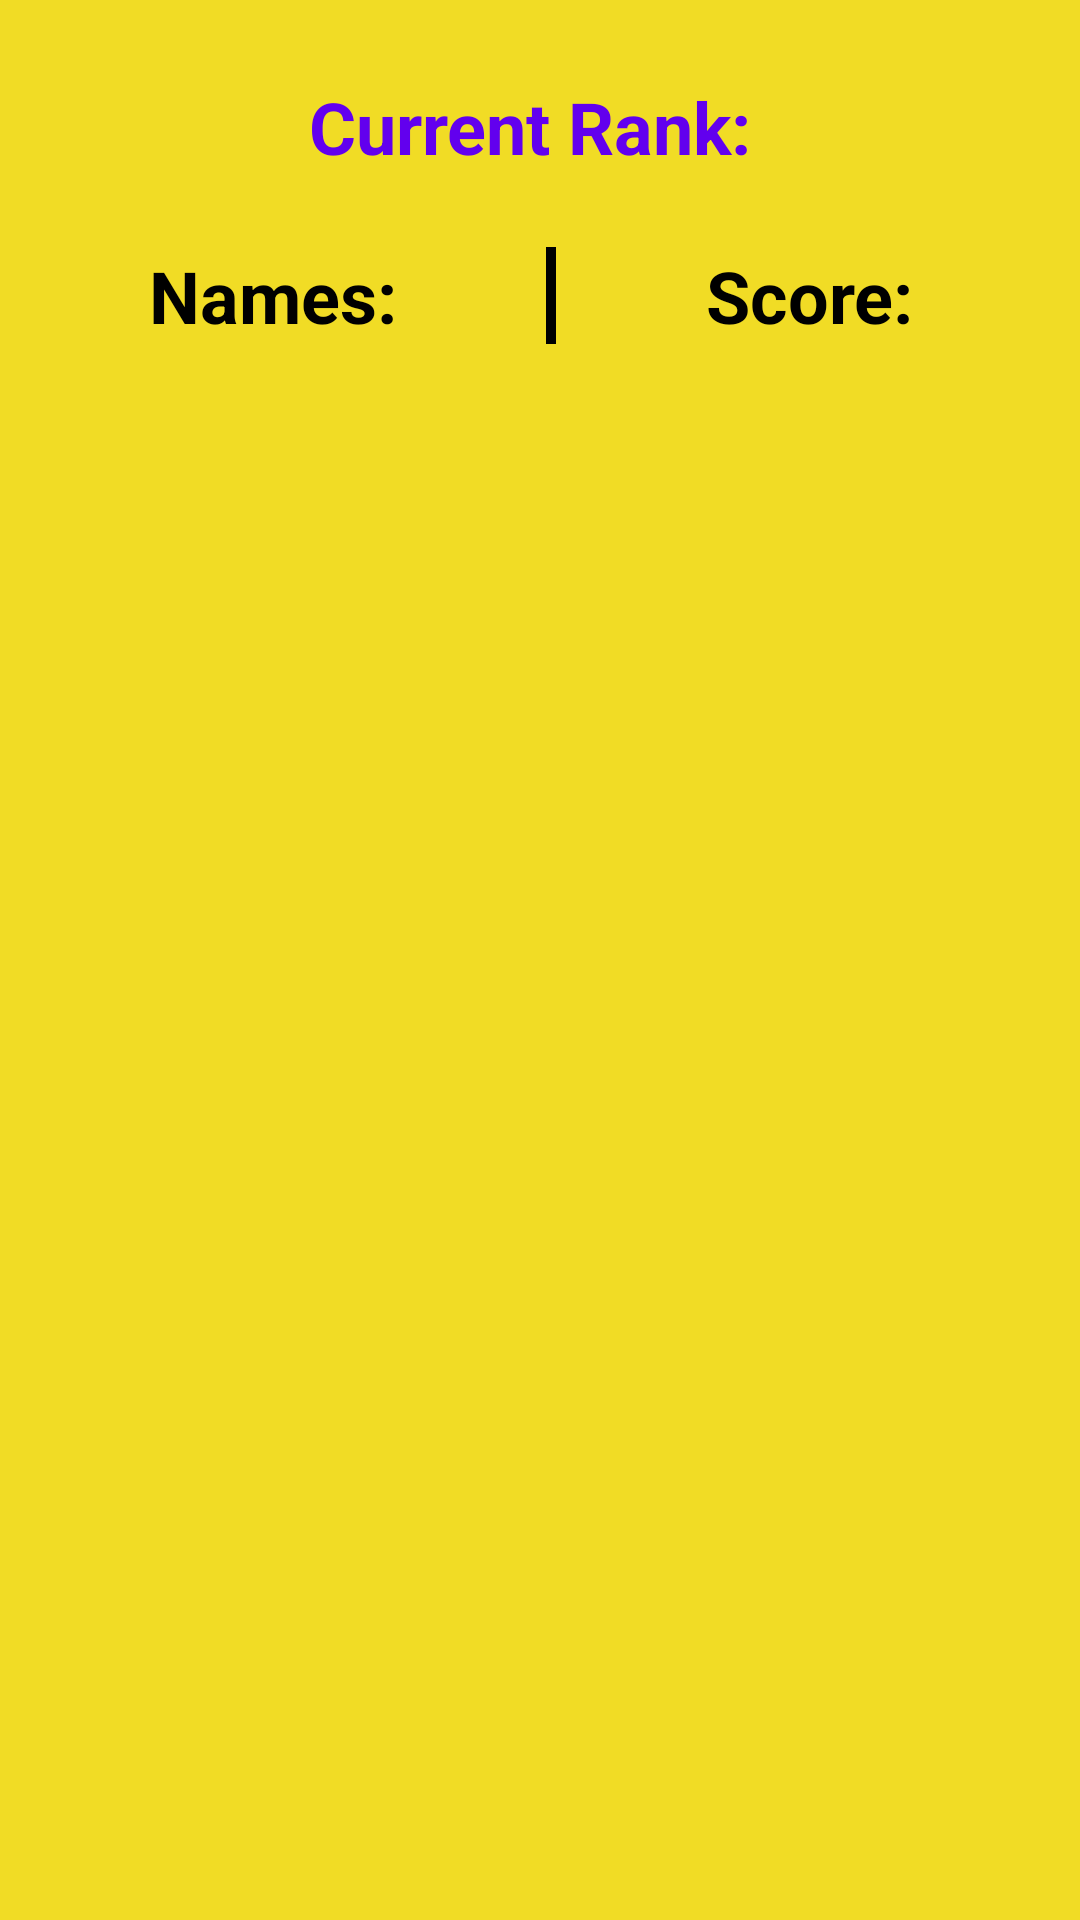

Reconstruct the res/layout file that produces this screen, plus the resources it refers to.
<!-- AndroidManifest.xml: application theme Theme.DodgeRun -->
<!-- res/layout/score_layout.xml -->
<?xml version="1.0" encoding="utf-8"?>
<androidx.constraintlayout.widget.ConstraintLayout xmlns:android="http://schemas.android.com/apk/res/android"
    xmlns:app="http://schemas.android.com/apk/res-auto"
    xmlns:tools="http://schemas.android.com/tools"
    android:layout_width="match_parent"
    android:background="#F1DC25"
    android:layout_height="match_parent">


    <ScrollView
        android:layout_width="match_parent"
        android:layout_height="match_parent"
        app:layout_constraintBottom_toBottomOf="parent"
        app:layout_constraintEnd_toEndOf="parent"
        app:layout_constraintHorizontal_bias="0.0"
        app:layout_constraintStart_toStartOf="parent"
        app:layout_constraintTop_toTopOf="parent"
        app:layout_constraintVertical_bias="0.0">

        <LinearLayout
            android:layout_width="match_parent"
            android:layout_height="match_parent"
            android:layout_marginTop="26dp"
            android:orientation="vertical">

            <TextView
                android:id="@+id/rank_tv"
                android:layout_width="wrap_content"
                android:layout_height="wrap_content"
                android:text="Current Rank: "
                android:layout_marginBottom="24dp"
                android:layout_gravity="center"
                android:gravity="center"
                android:textSize="24sp"
                android:textColor="@color/purple_500"
                android:textStyle="bold"/>

            <LinearLayout
                android:layout_width="match_parent"
                android:layout_height="match_parent"
                android:orientation="horizontal">

                <TextView
                    android:id="@+id/dialog_names_tv"
                    android:layout_width="wrap_content"
                    android:layout_height="match_parent"
                    android:layout_gravity="center"
                    android:layout_weight="1"
                    android:gravity="center"
                    android:text="Names:"
                    android:textColor="@color/black"
                    android:textSize="24dp"
                    android:textStyle="bold" />


                <TextView
                    android:layout_width="wrap_content"
                    android:layout_height="match_parent"
                    android:background="@color/black"
                    android:text=" " />

                <TextView
                    android:id="@+id/dialog_score_tv"
                    android:layout_width="wrap_content"
                    android:layout_height="match_parent"
                    android:layout_gravity="center"
                    android:layout_weight="1"
                    android:gravity="center"
                    android:text="Score: "
                    android:textColor="@color/black"
                    android:textSize="24dp"
                    android:textStyle="bold" />


            </LinearLayout>

        </LinearLayout>
    </ScrollView>
</androidx.constraintlayout.widget.ConstraintLayout>
<!-- resources referenced by this layout -->
<resources>
  <style name="Theme.DodgeRun" parent="Theme.MaterialComponents.DayNight.DarkActionBar">
          
          <item name="colorPrimary">@color/purple_500</item>
          <item name="colorPrimaryVariant">@color/purple_700</item>
          <item name="colorOnPrimary">@color/white</item>
          
          <item name="colorSecondary">@color/teal_200</item>
          <item name="colorSecondaryVariant">@color/teal_700</item>
          <item name="colorOnSecondary">@color/black</item>
          
          <item name="android:statusBarColor">?attr/colorPrimaryVariant</item>
          
  
          <item name="android:windowNoTitle">true</item>
          <item name="android:windowFullscreen">true</item>
      </style>
  <!-- not gathered from this repository: default colours our renderer supplied (Android Studio template values) -->
  <color name="purple_500">#FF6200EE</color>
  <color name="purple_700">#FF3700B3</color>
  <color name="teal_200">#FF03DAC5</color>
  <color name="teal_700">#FF018786</color>
  <color name="black">#FF000000</color>
  <color name="white">#FFFFFFFF</color>
</resources>
